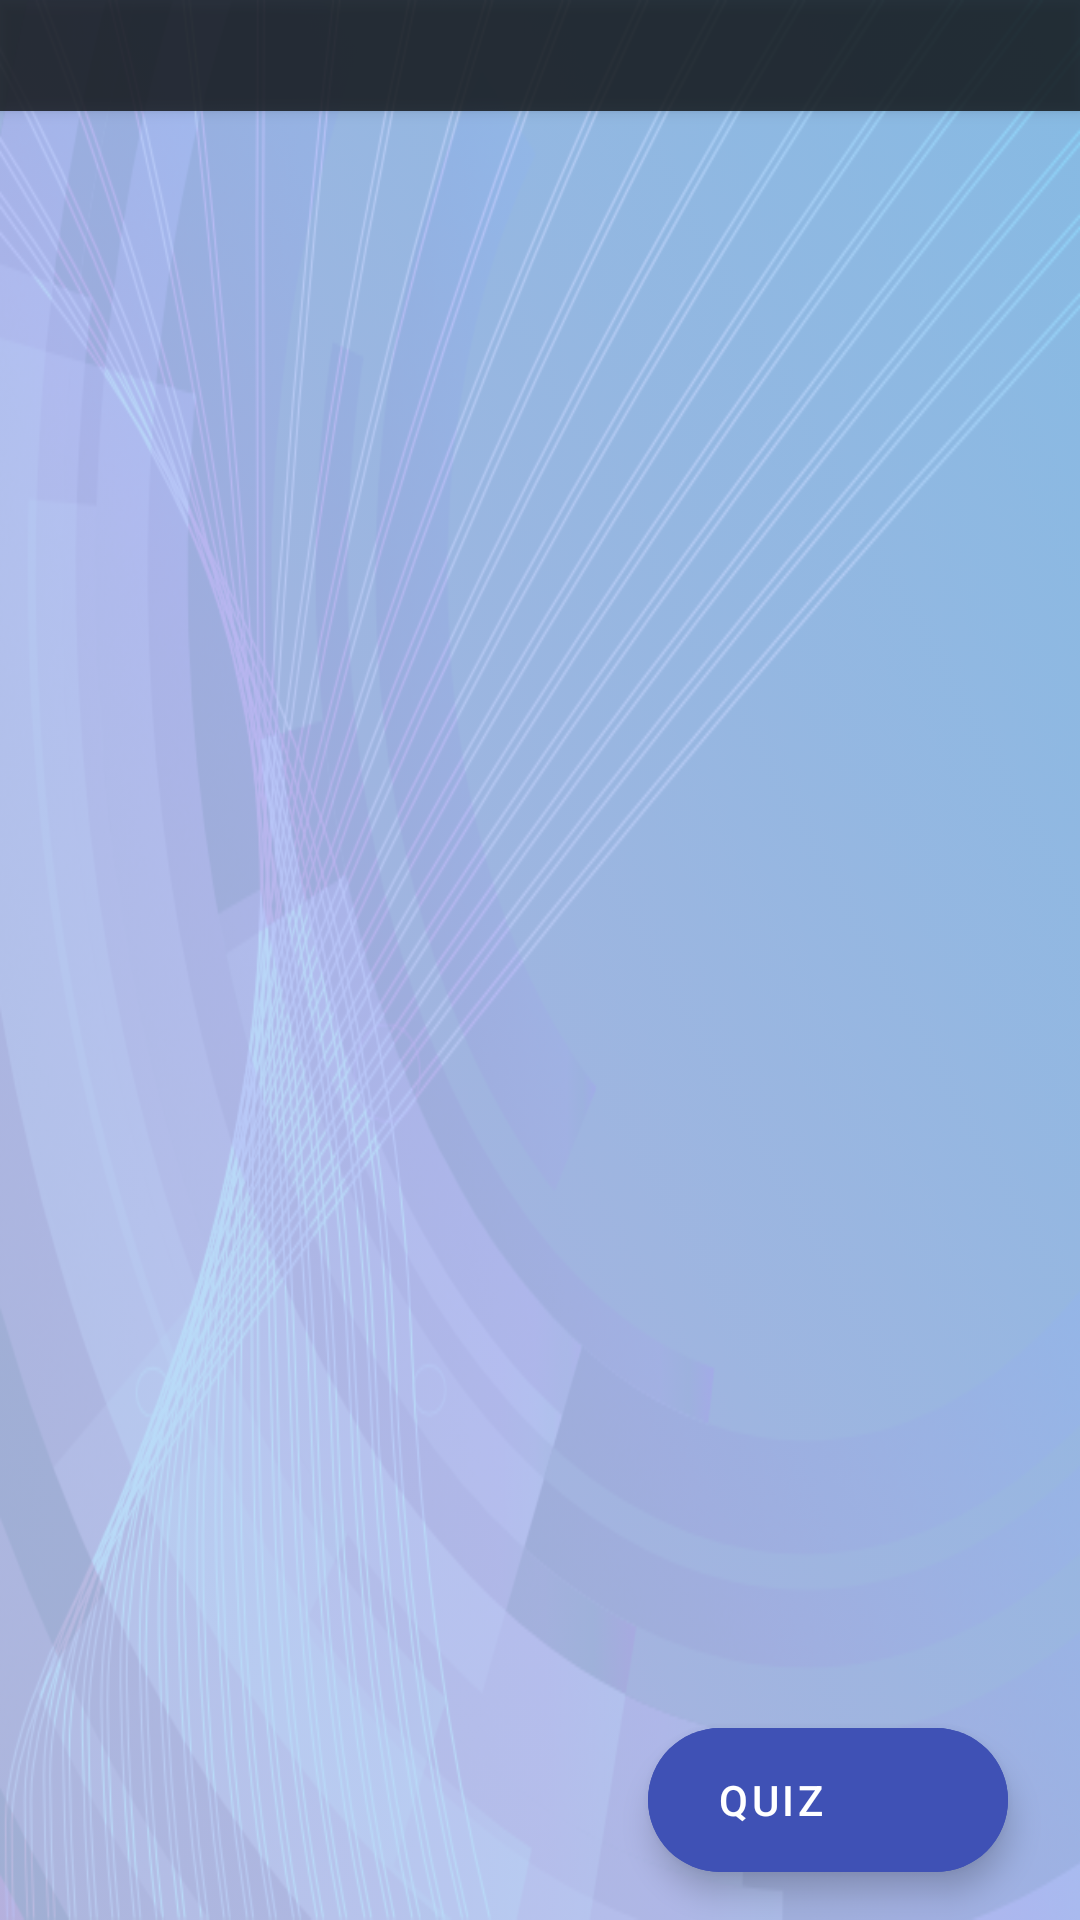

Here is an Android app screen rendered from its layout file. Give the layout XML and the strings, colors and styles it references.
<!-- AndroidManifest.xml: application theme Theme.ULearnIt -->
<!-- res/layout/activity_category.xml -->
<?xml version="1.0" encoding="utf-8"?>
<androidx.constraintlayout.widget.ConstraintLayout xmlns:android="http://schemas.android.com/apk/res/android"
    xmlns:app="http://schemas.android.com/apk/res-auto"
    xmlns:tools="http://schemas.android.com/tools"
    android:id="@+id/activity_category"
    android:layout_width="match_parent"
    android:layout_height="match_parent"
    android:background="@drawable/abstract_background"
    android:backgroundTint="#CCA7D2F6"
    android:backgroundTintMode="src_over"
    app:layout_behavior="@string/appbar_scrolling_view_behavior"
    tools:context=".CategoryActivity">

    
    
    <com.google.android.material.floatingactionbutton.ExtendedFloatingActionButton
        android:id="@+id/fab"
        android:layout_width="wrap_content"
        android:layout_height="wrap_content"
        android:layout_gravity="bottom|end"
        android:layout_marginEnd="24dp"
        android:layout_marginBottom="16dp"
        android:backgroundTint="#3F51B5"
        android:contentDescription="@string/fab_quiz"
        android:paddingStart="23dp"
        android:paddingEnd="20dp"
        android:text="@string/fab_quiz_text"
        android:textColor="@color/white"
        app:backgroundTint="#2C3981"
        app:icon="@drawable/ic_quiz"
        app:iconTint="@color/white"
        app:layout_constraintBottom_toBottomOf="parent"
        app:layout_constraintEnd_toEndOf="parent"
        app:tint="@color/white" />

    <LinearLayout
        android:id="@+id/category_Heading_LinearLayout"
        style="@style/style_Heading_LinearLayout"
        app:layout_constraintEnd_toEndOf="parent"
        app:layout_constraintStart_toStartOf="parent"
        app:layout_constraintTop_toTopOf="parent">

        <TextView
            android:id="@+id/categoryHeaderText"
            style="@style/header_message_text"/>

    </LinearLayout>

    <androidx.recyclerview.widget.RecyclerView
        android:id="@+id/categoryRecyclerView"
        android:layout_width="match_parent"
        android:layout_height="match_parent"
        android:layout_marginEnd="2dp"
        android:layout_marginBottom="16dp"
        android:isScrollContainer="true"
        android:overScrollMode="ifContentScrolls"
        android:scrollbarAlwaysDrawVerticalTrack="true"
        android:scrollbarSize="6dp"
        android:scrollbarStyle="insideOverlay"
        android:scrollbarThumbVertical="@color/purple_500"
        android:scrollbars="vertical"
        android:verticalScrollbarPosition="defaultPosition"
        app:layout_constrainedHeight="true"
        app:layout_constraintBottom_toTopOf="@+id/fab"
        app:layout_constraintEnd_toEndOf="parent"
        app:layout_constraintStart_toStartOf="parent"
        app:layout_constraintTop_toBottomOf="@id/category_Heading_LinearLayout">

    </androidx.recyclerview.widget.RecyclerView>


</androidx.constraintlayout.widget.ConstraintLayout>
<!-- resources referenced by this layout -->
<resources>
  <color name="purple_500">#FF6200EE</color>
  <color name="white">#FFFFFFFF</color>
  <!-- drawable abstract_background: png bitmap (drawable, 582975 bytes) -->
  <string name="fab_quiz">Take the Quiz</string>
  <string name="fab_quiz_text">Quiz</string>
  <style name="header_message_text">
          <item name="android:layout_width">match_parent</item>
          <item name="android:layout_height">wrap_content</item>
          <item name="android:padding">5sp</item>
          <item name="android:textAlignment">center</item>
          <item name="android:textColor">#F7FCFF</item>
          <item name="android:textSize">20sp</item>
          <item name="android:textStyle">bold</item>
          <item name="android:background">#B3000000</item>
      </style>
  <style name="style_Heading_LinearLayout">
          <item name="android:layout_width">0dp</item>
          <item name="android:layout_height">wrap_content</item>
          <item name="android:alpha">0.8</item>
          <item name="android:background">#323E43</item>
          <item name="android:elevation">3dp</item>
          <item name="android:orientation">horizontal</item>
      </style>
  <style name="Theme.ULearnIt" parent="Theme.MaterialComponents.DayNight.DarkActionBar">
          
          <item name="colorPrimary">@color/purple_500</item>
          <item name="colorPrimaryVariant">@color/purple_700</item>
          <item name="colorOnPrimary">@color/white</item>
          
          <item name="colorSecondary">@color/teal_200</item>
          <item name="colorSecondaryVariant">@color/teal_700</item>
          <item name="colorOnSecondary">@color/black</item>
          
          <item name="android:statusBarColor" tools:targetApi="l">?attr/colorPrimaryVariant</item>
          
      </style>
  <color name="purple_700">#FF3700B3</color>
  <color name="teal_200">#FF03DAC5</color>
  <color name="teal_700">#FF018786</color>
  <color name="black">#FF000000</color>
</resources>
